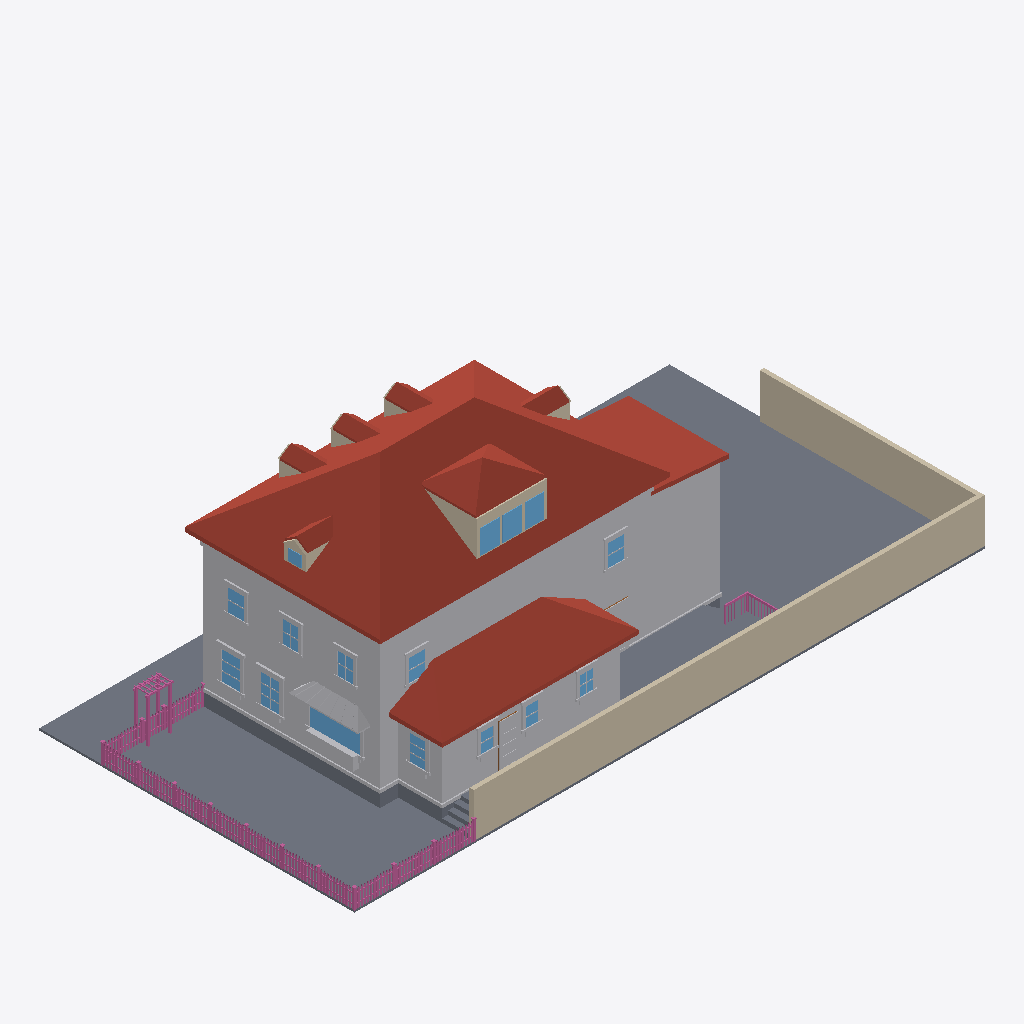
Isometric view of an IFC building model (IFC-SPF (STEP), schema IFC4, length unit metre), seen from the south-west, elements coloured by IFC class: 167 railings (pink), 84 other elements (light grey), 20 walls (beige), 17 roofs (red-brown), 16 windows (light blue), 13 slabs (grey), 1 door (brown).
Extent 30.6 m × 15.3 m × 10.8 m (x, y, z). Elements (845): 368 IfcBuildingElementProxy, 230 IfcRailing, 134 IfcWindow, 71 IfcWall, 21 IfcSlab, 17 IfcRoof, 4 IfcDoor.

HEADER;
FILE_DESCRIPTION(('ViewDefinition[DesignTransferView]'),'2;1');
FILE_NAME('/dev/null','2026-07-05T03:12:04+00:00',(''),(''),'IfcOpenShell 0.8.5','IfcOpenShell 0.8.5','Nobody');
FILE_SCHEMA(('IFC4'));
ENDSEC;
DATA;
#1=IFCPROJECT('11p0HGnT91rgMO2WIrwN_s',$,'Eureka Residence',$,$,$,$,(#10),#5);
#12=IFCSITE('2AvvK7ZQz3m91LJfB$XPAP',$,'Site',$,$,$,$,$,$,$,$,$,$,$);
#13=IFCBUILDING('1hPwEu5OPAZBaa4QGfkLfX',$,'Eureka House',$,$,$,$,$,$,$,$,$);
#14=IFCBUILDINGSTOREY('0eswExn_jBBwkKrwTdElD0',$,'Site',$,$,$,$,$,$,$);
#18=IFCSLAB('0QJPqoKYzBX9wO$dpuzxGh',$,'Lot',$,$,#42,#31,$,.BASESLAB.);
#2028=IFCROOF('2P1$mlRgDB3gbLWgC6xOAg',$,'Roof - primary',$,$,#2039,#2029,$,.HIP_ROOF.);
#67=IFCBUILDINGELEMENTPROXY('3K6WqRQUP37vtcpUoDdX5Q',$,'Massing - primary',$,$,#90,#80,$,$);
#20685=IFCWALL('2J_dJupzTFzvxVGWWxaTwG',$,'Lot wall - south',$,$,#20708,#20698,$,$);
#4227=IFCROOF('0xsHhoKBLDYOzI36y6VlrT',$,'Roof - scullery',$,$,#4238,#4228,$,.SHED_ROOF.);
#20709=IFCWALL('3O9V66dSL41hZSncP1r3m5',$,'Lot wall - east',$,$,#20729,#20719,$,$);
#4026=IFCBUILDINGELEMENTPROXY('3Y9epT6N10QA1jm64_N4kB',$,'Massing - extension',$,$,#4037,#4027,$,$);
#4163=IFCBUILDINGELEMENTPROXY('1xraxxYiDDl8sWvPMYJgx_',$,'Massing - scullery',$,$,#4174,#4164,$,$);
#4068=IFCROOF('1prhi1ykD5DBZP2DVRtRGV',$,'Roof - extension',$,$,#4079,#4069,$,.SHED_ROOF.);
#19947=IFCSLAB('223gbIvofDgRMauldI6LHn',$,'Deck',$,$,#19967,#19957,$,$);
#43=IFCSLAB('0mnMhuqlr2EwADMukn9prG',$,'Crawlspace - primary',$,$,#66,#56,$,.BASESLAB.);
#19923=IFCSLAB('2GK7yN2fX4ax7HGGjlC63O',$,'Deck',$,$,#19946,#19936,$,$);
#3042=IFCROOF('3l3gcpvWDFUeUkTI6o1YCh',$,'Pyramid roof S',$,$,#3053,#3043,$,$);
#115=IFCBUILDINGELEMENTPROXY('1BOMEm_L5EUBNz6DHud_r$',$,'Belt course - primary',$,$,#135,#125,$,$);
#3116=IFCROOF('2JTXkxM1T2_9dZT5rcPHwz',$,'Pyramid roof W',$,$,#3127,#3117,$,$);
#19614=IFCBUILDINGELEMENTPROXY('0BP6YNX35ATe2U3yJCp7b1',$,'Kitchen awning',$,$,#19625,#19615,$,$);
#3954=IFCBUILDINGELEMENTPROXY('07IpSDph5AiQ7UsJEnh2NH',$,'Water table - primary',$,$,#3974,#3964,$,$);
#2968=IFCWALL('0uJkSX4OP4r9xM5LbRy_vr',$,'Shed dormer cheek W',$,$,#2979,#2969,$,$);
#6753=IFCWINDOW('0TSyDeZenC4xNbaOc6w_yj',$,'Window - Kitchen W (picture)',$,$,#6773,#6763,$,$,$,$,$,$);
#3186=IFCWALL('3LTVVl9416dhnfV6lVB5mr',$,'Shed dormer head',$,$,#3206,#3196,$,$);
#3900=IFCROOF('3Cs5YXwpfDkgKQ41XKgDzC',$,'Hip dormer west roof S',$,$,#3911,#3901,$,$);
#4101=IFCSLAB('0Fj3ari_5EMQWxHNJDVNV4',$,'Crawlspace - scullery',$,$,#4121,#4111,$,.BASESLAB.);
#2289=IFCROOF('3F69rF2c153v3PI0z454MF',$,'Dormer 1 roof W',$,$,#2300,#2290,$,$);
#2889=IFCROOF('1xRJKtpAD4KwrbHQ23GNXS',$,'Dormer 3 roof W',$,$,#2900,#2890,$,$);
#3600=IFCROOF('1jTKg8AEH3JuzebU3S0gzT',$,'Hip dormer east roof S',$,$,#3611,#3601,$,$);
#2589=IFCROOF('1pNXaPL510sQCKlG7nvlJU',$,'Dormer 2 roof W',$,$,#2600,#2590,$,$);
#3228=IFCWINDOW('157ZQXvX1Am9gos$r4VS4c',$,'Shed dormer window 1',$,$,#3248,#3238,$,$,$,$,$,$);
#3270=IFCWINDOW('3n1DKxoPb7teauAK1RpATd',$,'Shed dormer window 2',$,$,#3290,#3280,$,$,$,$,$,$);
#19878=IFCBUILDINGELEMENTPROXY('0MuW3Coi13Sx0LQpmd7e_a',$,'Kitchen planter box',$,$,#19898,#19888,$,$);
#3312=IFCWINDOW('0nkPckKkD9BQfFPG4UPp99',$,'Shed dormer window 3',$,$,#3332,#3322,$,$,$,$,$,$);
#3153=IFCROOF('0uj7w8AZ13rQ81Uf61X4Sm',$,'Pyramid roof E',$,$,#3164,#3154,$,$);
#7572=IFCWINDOW('3rT6NFtOb77Oil7iLdhXCf',$,'Window - Dining W2',$,$,#7592,#7582,$,$,$,$,$,$);
#7362=IFCWINDOW('0X2tt6QHzBJh6UOPIpWYRP',$,'Window - Dining W1',$,$,#7382,#7372,$,$,$,$,$,$);
#10437=IFCBUILDINGELEMENTPROXY('3qUJH81Ej1wPwEXLXxJA6_',$,'Back Door part',$,$,#10457,#10447,$,$);
#19899=IFCBUILDINGELEMENTPROXY('1189Z7udr2keAHhA3Ot0c4',$,'Kitchen planter greenery',$,$,#19922,#19912,$,$);
#10122=IFCWINDOW('2839ueGVn7aO01VHxGshTs',$,'Window - Scullery E',$,$,#10142,#10132,$,$,$,$,$,$);
#22747=IFCRAILING('1LRnJicZTE5g7aKgIeTA1T',$,'Fence rail',$,$,#22767,#22757,$,$);
#22726=IFCRAILING('0_SsZ8swv6ufbbtWaoYTdN',$,'Fence rail',$,$,#22746,#22736,$,$);
#11886=IFCWINDOW('2hNaiMB9D1XRVeXaoSys5i',$,'Upper - South E',$,$,#11906,#11896,$,$,$,$,$,$);
#11718=IFCWINDOW('2ZTW4R3SP2WgSSW_CurKjc',$,'Upper - West 3',$,$,#11738,#11728,$,$,$,$,$,$);
#12054=IFCWINDOW('0Qtz3XufDCSOhgza5YarEH',$,'Upper - South W',$,$,#12074,#12064,$,$,$,$,$,$);
#3079=IFCROOF('3K_zcEatXE1wVAUqnfiy5L',$,'Pyramid roof N',$,$,#3090,#3080,$,$);
#4239=IFCBUILDINGELEMENTPROXY('1oMvxwRev7iAVUCbGuKdfQ',$,'Water table - scullery',$,$,#4259,#4249,$,$);
#11382=IFCWINDOW('0chY6ntN5BKRzrk$3GdJbp',$,'Upper - West 1',$,$,#11402,#11392,$,$,$,$,$,$);
#11550=IFCWINDOW('38TYKjYrzFOeehMnWSkKZt',$,'Upper - West 2',$,$,#11570,#11560,$,$,$,$,$,$);
#9744=IFCWINDOW('1w14pdfEXCbAmjz87n_jAu',$,'Window - Scullery S2',$,$,#9764,#9754,$,$,$,$,$,$);
#9933=IFCWINDOW('2njWPJbBzCAxApkdwTElEb',$,'Window - Scullery S3',$,$,#9953,#9943,$,$,$,$,$,$);
#9555=IFCWINDOW('0iNF80xKrBCPFQR5dgVd$_',$,'Window - Scullery S1',$,$,#9575,#9565,$,$,$,$,$,$);
#4080=IFCBUILDINGELEMENTPROXY('1vpDk79PDDNxZ6qwKKp1MP',$,'Water table - extension',$,$,#4100,#4090,$,$);
#20052=IFCSLAB('3Xx4BXbM94KgSfuGbKJ6je',$,'Deck step W1',$,$,#20072,#20062,$,$);
#6708=IFCBUILDINGELEMENTPROXY('2BjH0HqnL8F8OWXAEyMauM',$,'Family -) Patio part',$,$,#6731,#6721,$,$);
#20010=IFCSLAB('15ogp8hn5BdAGjj_BAbAv9',$,'Deck step W0',$,$,#20030,#20020,$,$);
#28286=IFCRAILING('2_noqd$vD7w9E$oZOFNKLL',$,'Trellis post',$,$,#28306,#28296,$,$);
#28244=IFCRAILING('0DzSFGVTD7_wyqxQ5gCS0g',$,'Trellis post',$,$,#28264,#28254,$,$);
#3484=IFCWALL('0Owg6KumDCIB00VlQEBz5Z',$,'Hip dormer east cheek S',$,$,#3495,#3485,$,$);
#10374=IFCBUILDINGELEMENTPROXY('2cVd9kRdv9Iwv_NiIoF9Ac',$,'Back Door part',$,$,#10394,#10384,$,$);
#3738=IFCWINDOW('1RLupqVVHBJufkbr65V1vD',$,'Hip dormer west window',$,$,#3758,#3748,$,$,$,$,$,$);
#3784=IFCWALL('35p2f9PQL9oBQKbBe$lnPZ',$,'Hip dormer west cheek S',$,$,#3795,#3785,$,$);
#20730=IFCRAILING('0DniTqmhn5yu6A0f5ZqY22',$,'Fence rail',$,$,#20750,#20740,$,$);
#20751=IFCRAILING('3co5pHCun9HAGy_DWbYu9f',$,'Fence rail',$,$,#20771,#20761,$,$);
#2773=IFCWALL('3G00F4DiX0_ORh$ZZA_44_',$,'Dormer 3 cheek W',$,$,#2784,#2774,$,$);
#2173=IFCWALL('1JYKw4XEz0HuyuASIDAnot',$,'Dormer 1 cheek W',$,$,#2184,#2174,$,$);
#2473=IFCWALL('3N9AXCPZj0DfiLm$xja26j',$,'Dormer 2 cheek W',$,$,#2484,#2474,$,$);
#7383=IFCBUILDINGELEMENTPROXY('0j2_iVdifFUfNBe0T$HJxI',$,'Casing - Window - Dining W1',$,$,#7403,#7393,$,$);
#20115=IFCSLAB('0a0NvrYXbELw6QVY4GxZIR',$,'Deck step E3',$,$,#20135,#20125,$,$);
#3858=IFCWALL('38$IqWmsP5YfleXmwSyBl$',$,'Hip dormer west gable',$,$,#3869,#3859,$,$);
#3942=IFCROOF('12QPjyZVr8pARTWzHEM1ab',$,'Hip dormer west roof N',$,$,#3953,#3943,$,$);
#10143=IFCBUILDINGELEMENTPROXY('19ja22WWP5kfzsNyo5Vfme',$,'Casing - Window - Scullery E',$,$,#10163,#10153,$,$);
#7488=IFCBUILDINGELEMENTPROXY('03oH060zHEHuPKg5Fe6RXW',$,'Header - Window - Dining W1',$,$,#7508,#7498,$,$);
#28307=IFCRAILING('1ghmvcG9f4yOFboeivUUqN',$,'Trellis post',$,$,#28327,#28317,$,$);
#7698=IFCBUILDINGELEMENTPROXY('254gyUmmzFtP4IbefonrOC',$,'Header - Window - Dining W2',$,$,#7718,#7708,$,$);
#20094=IFCSLAB('1oewyh4eLAVfWfdc9HfwPt',$,'Deck step W2',$,$,#20114,#20104,$,$);
#10353=IFCBUILDINGELEMENTPROXY('3d5xIFeTzF49KbC3YBpgfX',$,'Back Door part',$,$,#10373,#10363,$,$);
#7404=IFCBUILDINGELEMENTPROXY('0ax5fFsIb3ggYm1Pm9YFqJ',$,'Casing - Window - Dining W1',$,$,#7424,#7414,$,$);
#11571=IFCBUILDINGELEMENTPROXY('13BjQyQ9n5tegXmZF7OWxk',$,'Casing - Upper - West 2',$,$,#11591,#11581,$,$);
#7593=IFCBUILDINGELEMENTPROXY('3aulZ7o$HFRxw5ovhXuSWi',$,'Casing - Window - Dining W2',$,$,#7613,#7603,$,$);
#2331=IFCROOF('0ITJ0d0evEH8OBWmOcy92A',$,'Dormer 1 roof E',$,$,#2342,#2332,$,$);
#3642=IFCROOF('0DRDPoBKH0verPBHISQhuK',$,'Hip dormer east roof N',$,$,#3653,#3643,$,$);
#2631=IFCROOF('08djH7yKn2XvjCtOuHcVPh',$,'Dormer 2 roof E',$,$,#2642,#2632,$,$);
#2931=IFCROOF('2WdgdIUmnE29K078SUpq$O',$,'Dormer 3 roof E',$,$,#2942,#2932,$,$);
#7614=IFCBUILDINGELEMENTPROXY('3sHmiTtWP1uB3e5RvbPTpa',$,'Casing - Window - Dining W2',$,$,#7634,#7624,$,$);
#3207=IFCWALL('3R8zmWDc99VOykmMkyP0_D',$,'Shed dormer jamb 0',$,$,#3227,#3217,$,$);
#9786=IFCBUILDINGELEMENTPROXY('2V3SaosJr9nxf02YbmYWQN',$,'Casing - Window - Scullery S2',$,$,#9806,#9796,$,$);
#28265=IFCRAILING('3P$ij9x556_PHmKxiaBG6y',$,'Trellis post',$,$,#28285,#28275,$,$);
#7656=IFCBUILDINGELEMENTPROXY('1jOvlWSQL6rQ5M32Qirbf2',$,'Sill - Window - Dining W2',$,$,#7676,#7666,$,$);
#7446=IFCBUILDINGELEMENTPROXY('0szJ8uklLFR8bDkAwdpvZm',$,'Sill - Window - Dining W1',$,$,#7466,#7456,$,$);
#11739=IFCBUILDINGELEMENTPROXY('2TlY6us9rEwBSk0R7HkGqQ',$,'Casing - Upper - West 3',$,$,#11759,#11749,$,$);
#9870=IFCBUILDINGELEMENTPROXY('25BvCXXG15y8F2zS1tGw9y',$,'Header - Window - Scullery S2',$,$,#9890,#9880,$,$);
#12096=IFCBUILDINGELEMENTPROXY('3E9PJK2oD3cAulPlrdLsU2',$,'Casing - Upper - South W',$,$,#12116,#12106,$,$);
#11403=IFCBUILDINGELEMENTPROXY('2KCPshp2b05vwbSy1LetOi',$,'Casing - Upper - West 1',$,$,#11423,#11413,$,$);
#10059=IFCBUILDINGELEMENTPROXY('3Unw7cKKT4mfT5QiFpqlj5',$,'Header - Window - Scullery S3',$,$,#10079,#10069,$,$);
#11592=IFCBUILDINGELEMENTPROXY('0$5lbHkAz9xuRk82lFZ9hk',$,'Casing - Upper - West 2',$,$,#11612,#11602,$,$);
#11928=IFCBUILDINGELEMENTPROXY('0W8$mb21PE4ujHP86fsgF9',$,'Casing - Upper - South E',$,$,#11948,#11938,$,$);
#3654=IFCWALL('1RWuP14VnBp8II1YAob6ug',$,'Hip dormer west jamb S',$,$,#3674,#3664,$,$);
#9681=IFCBUILDINGELEMENTPROXY('3qkTAcMUr4txh2R8ZK4oiO',$,'Header - Window - Scullery S1',$,$,#9701,#9691,$,$);
#6603=IFCBUILDINGELEMENTPROXY('3owFFm2d92$uCNuL8pSa4f',$,'Family -) Patio part',$,$,#6623,#6613,$,$);
#20157=IFCRAILING('2PjiHw1nXFEQzM7Utriay8',$,'Deck rail E cap',$,$,#20180,#20170,$,$);
#10206=IFCBUILDINGELEMENTPROXY('3iCF8binz0GBllKeNdowir',$,'Sill - Window - Scullery E',$,$,#10226,#10216,$,$);
#6774=IFCBUILDINGELEMENTPROXY('2q9wN9FJ55DgFzfStpkaYY',$,'Casing - Window - Kitchen W (picture)',$,$,#6794,#6784,$,$);
#9597=IFCBUILDINGELEMENTPROXY('346iIfbWPBIhqknH5jUN1g',$,'Casing - Window - Scullery S1',$,$,#9617,#9607,$,$);
#11424=IFCBUILDINGELEMENTPROXY('38QohDfhP2Ux7yzTSKpmn0',$,'Casing - Upper - West 1',$,$,#11444,#11434,$,$);
#9765=IFCBUILDINGELEMENTPROXY('10WrDzljvE_OmH6vLwl7Gx',$,'Casing - Window - Scullery S2',$,$,#9785,#9775,$,$);
#9954=IFCBUILDINGELEMENTPROXY('0dCdMazO5Creh_tMpO$eJx',$,'Casing - Window - Scullery S3',$,$,#9974,#9964,$,$);
#9975=IFCBUILDINGELEMENTPROXY('0dub0rOXX7A944TJm0iqlH',$,'Casing - Window - Scullery S3',$,$,#9995,#9985,$,$);
#10164=IFCBUILDINGELEMENTPROXY('0n84rEV39ABRJ0GHU3aAXN',$,'Casing - Window - Scullery E',$,$,#10184,#10174,$,$);
#11487=IFCBUILDINGELEMENTPROXY('3eBZYHQGf92QyhR2kAwD_H',$,'Header - Upper - West 1',$,$,#11507,#11497,$,$);
#11655=IFCBUILDINGELEMENTPROXY('3eoQPLmyT6uuriCGrkrz$D',$,'Header - Upper - West 2',$,$,#11675,#11665,$,$);
#11823=IFCBUILDINGELEMENTPROXY('2b$tvblfzCSumOkwHpYa$Q',$,'Header - Upper - West 3',$,$,#11843,#11833,$,$);
#7467=IFCBUILDINGELEMENTPROXY('021kLDca52VRrEmpg_LaX4',$,'Apron - Window - Dining W1',$,$,#7487,#7477,$,$);
#7677=IFCBUILDINGELEMENTPROXY('0gb3YqYND7wB9SMg9gBlky',$,'Apron - Window - Dining W2',$,$,#7697,#7687,$,$);
#11991=IFCBUILDINGELEMENTPROXY('0ABeXpCxDAFeYDe0ew$UOi',$,'Header - Upper - South E',$,$,#12011,#12001,$,$);
#12159=IFCBUILDINGELEMENTPROXY('2Hm0yVtTz8AB6bu0kGIGnN',$,'Header - Upper - South W',$,$,#12179,#12169,$,$);
#9639=IFCBUILDINGELEMENTPROXY('0sLphviT10ZPwSRT6eVvOD',$,'Sill - Window - Scullery S1',$,$,#9659,#9649,$,$);
#10017=IFCBUILDINGELEMENTPROXY('057gYLv4r8UBbEF3abtH7y',$,'Sill - Window - Scullery S3',$,$,#10037,#10027,$,$);
#6837=IFCBUILDINGELEMENTPROXY('0oRSRopVX7$OIjZDL61ZMF',$,'Sill - Window - Kitchen W (picture)',$,$,#6857,#6847,$,$);
#9828=IFCBUILDINGELEMENTPROXY('2LlnOp6ML44Q9JYz4tQitc',$,'Sill - Window - Scullery S2',$,$,#9848,#9838,$,$);
#11760=IFCBUILDINGELEMENTPROXY('2FlEyaKAf47gmOKr7LevXh',$,'Casing - Upper - West 3',$,$,#11780,#11770,$,$);
#3291=IFCWALL('0YTX7fj3D8VgISqBXpq_8_',$,'Shed dormer jamb 2',$,$,#3311,#3301,$,$);
#3333=IFCWALL('3E5BE$pxP9RQX9xh3Jjv0P',$,'Shed dormer jamb end',$,$,#3353,#3343,$,$);
#22600=IFCRAILING('2c2hUJaLv1Ax9ClyVsPA7u',$,'Fence post',$,$,#22620,#22610,$,$);
#26780=IFCRAILING('29Ya2KYNz08f_njgLL5rS5',$,'Fence post',$,$,#26800,#26790,$,$);
#6795=IFCBUILDINGELEMENTPROXY('2hdFySiXP8k8jhNGZIybHQ',$,'Casing - Window - Kitchen W (picture)',$,$,#6815,#6805,$,$);
#11802=IFCBUILDINGELEMENTPROXY('2zr5I5kIv9xPauHRqjbPNU',$,'Sill - Upper - West 3',$,$,#11822,#11812,$,$);
#6645=IFCBUILDINGELEMENTPROXY('2s1AU9QWf65vDFdl5S_ALC',$,'Family -) Patio part',$,$,#6665,#6655,$,$);
#10227=IFCBUILDINGELEMENTPROXY('1kLuPEUEzEius61Ec3U2FL',$,'Apron - Window - Scullery E',$,$,#10247,#10237,$,$);
#11466=IFCBUILDINGELEMENTPROXY('1WZm46HFL7DeOD3t45H2La',$,'Sill - Upper - West 1',$,$,#11486,#11476,$,$);
#11634=IFCBUILDINGELEMENTPROXY('1E8ZaAnFPE4wwvkDrbwXot',$,'Sill - Upper - West 2',$,$,#11654,#11644,$,$);
#11970=IFCBUILDINGELEMENTPROXY('0acCv2J7fA4xSJ7jenZ1nc',$,'Sill - Upper - South E',$,$,#11990,#11980,$,$);
#11907=IFCBUILDINGELEMENTPROXY('3bNQMAN4rDPRgFb0h2anhq',$,'Casing - Upper - South E',$,$,#11927,#11917,$,$);
#3165=IFCWALL('3JCvjvGUn63AMK1UxHFHf2',$,'Shed dormer sill',$,$,#3185,#3175,$,$);
#3975=IFCSLAB('1kPvh6NgHD0vBreaAN32fe',$,'Crawlspace - extension',$,$,#3995,#3985,$,.BASESLAB.);
#20496=IFCRAILING('3r5an9Grb0LPLimvY8jMTf',$,'Deck rail S cap',$,$,#20516,#20506,$,$);
#20136=IFCSLAB('293sW4FRnFW8lncIEt3B8x',$,'Deck step W3',$,$,#20156,#20146,$,$);
#3675=IFCWALL('1Gv9ffQ4bBU8f8kHDjTvrA',$,'Hip dormer west jamb N',$,$,#3695,#3685,$,$);
#11949=IFCBUILDINGELEMENTPROXY('1OPLQOop9At9HSDWuTJs7u',$,'Casing - Upper - South E',$,$,#11969,#11959,$,$);
#12075=IFCBUILDINGELEMENTPROXY('1xjLzLARrFl8L2GplHDj90',$,'Casing - Upper - South W',$,$,#12095,#12085,$,$);
#11445=IFCBUILDINGELEMENTPROXY('0PX$e5ZenDMQeyPt7rAfEY',$,'Casing - Upper - West 1',$,$,#11465,#11455,$,$);
#9576=IFCBUILDINGELEMENTPROXY('0JS59g0GzFmfy2LzLWpVD9',$,'Casing - Window - Scullery S1',$,$,#9596,#9586,$,$);
#10332=IFCDOOR('0oa6RPycD6ghGEBW7Zzqf5',$,'Back Door',$,$,#10352,#10342,$,$,$,$,$,$);
#22558=IFCRAILING('1tszitXi51YO1e29b8XHPv',$,'Fence post',$,$,#22578,#22568,$,$);
#28160=IFCRAILING('1iTcMmtlP4Ugt7WOiml8LX',$,'Fence post',$,$,#28180,#28170,$,$);
#22684=IFCRAILING('0bTTaoIgD8aO2qzPVe2D7Z',$,'Fence post',$,$,#22704,#22694,$,$);
#28328=IFCRAILING('1CM76tJCj5rRJfVHLwBlfV',$,'Trellis beam',$,$,#28348,#28338,$,$);
#7635=IFCBUILDINGELEMENTPROXY('19JJdL04H49gEOudo2E6fq',$,'Casing - Window - Dining W2',$,$,#7655,#7645,$,$);
#26570=IFCRAILING('091PGkBM96MwH7d94am4AR',$,'Fence post',$,$,#26590,#26580,$,$);
#27512=IFCRAILING('0RnuY1yT10ieJPDxDqYNiU',$,'Fence post',$,$,#27532,#27522,$,$);
#9660=IFCBUILDINGELEMENTPROXY('1Ee1YSr1f1l9dTCDarnNv2',$,'Apron - Window - Scullery S1',$,$,#9680,#9670,$,$);
#10038=IFCBUILDINGELEMENTPROXY('34NeYNVyvBnhYAtr7b29n1',$,'Apron - Window - Scullery S3',$,$,#10058,#10048,$,$);
#26654=IFCRAILING('2Ep4LoV8PFNBkRYEpT8SyP',$,'Fence post',$,$,#26674,#26664,$,$);
#11613=IFCBUILDINGELEMENTPROXY('2VxWWfopn8I9WUG3EYQIpH',$,'Casing - Upper - West 2',$,$,#11633,#11623,$,$);
#12117=IFCBUILDINGELEMENTPROXY('1aw1LENrj14eZYuK_YMS$F',$,'Casing - Upper - South W',$,$,#12137,#12127,$,$);
#9849=IFCBUILDINGELEMENTPROXY('29bQZOnTD48g7H6CUZSaqW',$,'Apron - Window - Scullery S2',$,$,#9869,#9859,$,$);
#27575=IFCRAILING('3Q0aVNQrT3aRwV3fVgR8I4',$,'Fence rail',$,$,#27595,#27585,$,$);
#11781=IFCBUILDINGELEMENTPROXY('3_47alKLD8mQeuD5Ejixjg',$,'Casing - Upper - West 3',$,$,#11801,#11791,$,$);
#20995=IFCRAILING('0Q7SzD7dvD$ADWSUtbO6oh',$,'Fence picket',$,$,#21006,#20996,$,$);
#21277=IFCRAILING('1n$BVfrRzEiBW3cMg40CuF',$,'Fence picket',$,$,#21288,#21278,$,$);
#22897=IFCRAILING('3KCqE_EDv7gRjkYwfDpe1d',$,'Fence picket',$,$,#22908,#22898,$,$);
#24448=IFCRAILING('3hrzKYHNb9NBVFdcaNu1qg',$,'Fence picket',$,$,#24459,#24449,$,$);
#3249=IFCWALL('09DfmLN$bBNxJNDSXfhQzg',$,'Shed dormer jamb 1',$,$,#3269,#3259,$,$);
#7425=IFCBUILDINGELEMENTPROXY('2TmqcPtH5FnQrVtowTOGMK',$,'Casing - Window - Dining W1',$,$,#7445,#7435,$,$);
#21042=IFCRAILING('1fP3pFlkj5IvW8M93bOEjy',$,'Fence picket',$,$,#21053,#21043,$,$);
#24119=IFCRAILING('1JHzsP7aLEgg7$QufCu1Yz',$,'Fence picket',$,$,#24130,#24120,$,$);
#24166=IFCRAILING('0Vt30Vv_v3chXAQKB1iSk6',$,'Fence picket',$,$,#24177,#24167,$,$);
#25717=IFCRAILING('3tx44SJxzCEQncOsZCBtl3',$,'Fence picket',$,$,#25728,#25718,$,$);
#26885=IFCRAILING('1tPPdtL5P3HBpxJTr08ZqW',$,'Fence rail',$,$,#26905,#26895,$,$);
#21324=IFCRAILING('13xLHvpTrBTh4$J66bJhWw',$,'Fence picket',$,$,#21335,#21325,$,$);
#21559=IFCRAILING('3COtUJRbr89xcP33fELnxs',$,'Fence picket',$,$,#21570,#21560,$,$);
#22264=IFCRAILING('0jOhybYq97tx7oNb7nQ7sC',$,'Fence picket',$,$,#22275,#22265,$,$);
#23179=IFCRAILING('2dT$NoLDb2q9zVPznydmcQ',$,'Fence picket',$,$,#23190,#23180,$,$);
#25435=IFCRAILING('07aUa4sXX0mR2aqSxxI3xA',$,'Fence picket',$,$,#25446,#25436,$,$);
#25764=IFCRAILING('1vCzn5SY1ANe1Bs$gVaykX',$,'Fence picket',$,$,#25775,#25765,$,$);
#26375=IFCRAILING('0RhbbJl5D3KwtqWZbcdsz2',$,'Fence picket',$,$,#26386,#26376,$,$);
#23273=IFCRAILING('3C2VNr5C11GvAkflqTcWbF',$,'Fence picket',$,$,#23284,#23274,$,$);
#24824=IFCRAILING('3Q_Lwg0W13aBRnSf8ONDcM',$,'Fence picket',$,$,#24835,#24825,$,$);
#25106=IFCRAILING('0$kX4A$i54hAnUfwB1xmdq',$,'Fence picket',$,$,#25117,#25107,$,$);
#25388=IFCRAILING('3GF$4Y1iX1HhQTpyxkg_jw',$,'Fence picket',$,$,#25399,#25389,$,$);
#26864=IFCRAILING('2uga6d6Wz6Ju4r7pdegiur',$,'Fence rail',$,$,#26884,#26874,$,$);
#2343=IFCWALL('2jHyEsfQT3wPGkxGXAgwm_',$,'Dormer 2 jamb W',$,$,#2363,#2353,$,$);
#10395=IFCBUILDINGELEMENTPROXY('3KnjekizX97Bl17Y$u9LRA',$,'Back Door part',$,$,#10415,#10405,$,$);
#20948=IFCRAILING('2AoPd_dNvEORpZY325wgSc',$,'Fence picket',$,$,#20959,#20949,$,$);
#21606=IFCRAILING('3C9amE40D9JRiXeiG5O9Dj',$,'Fence picket',$,$,#21617,#21607,$,$);
#21888=IFCRAILING('3h3ZX_r4f6TA7dD3iIshuz',$,'Fence picket',$,$,#21899,#21889,$,$);
#22217=IFCRAILING('0FpI_8Wqz46f_dm_8F7nMx',$,'Fence picket',$,$,#22228,#22218,$,$);
#22499=IFCRAILING('0P7c$EQIr9IAoyMn_7ivtX',$,'Fence picket',$,$,#22510,#22500,$,$);
#22944=IFCRAILING('3UlgU4Ii501Od_4bfwlirv',$,'Fence picket',$,$,#22955,#22945,$,$);
#23602=IFCRAILING('0n9fxj79P818xweMBiefqf',$,'Fence picket',$,$,#23613,#23603,$,$);
#23555=IFCRAILING('2m1dV1i1H17REYSPWICXt_',$,'Fence picket',$,$,#23566,#23556,$,$);
#24213=IFCRAILING('1RBZCwZ3n12vC3n1r_$dTY',$,'Fence picket',$,$,#24224,#24214,$,$);
#24495=IFCRAILING('2dLLu0Wbz2QB_D3or4LbO1',$,'Fence picket',$,$,#24506,#24496,$,$);
#26093=IFCRAILING('0rNUNeOBT2uA6Um0rvQLTw',$,'Fence picket',$,$,#26104,#26094,$,$);
#26046=IFCRAILING('0NZkTELqv7JuP63fRZ6Ch4',$,'Fence picket',$,$,#26057,#26047,$,$);
ENDSEC;
